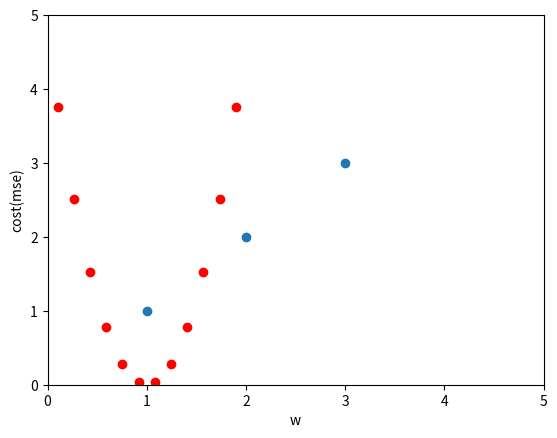

This chart was generated by the following Python code:
#!/usr/bin/env python
# coding: utf-8

# In[1]:


get_ipython().system('pip install matplotlib')


# In[16]:


import matplotlib.pyplot as plt
import numpy as np


# In[4]:


x_data = [1,2,3]
y_data = [1,2,3]


# In[11]:


plt.xlim(0,5)
plt.ylim(0,5)
plt.scatter(x_data,y_data)
plt.show()


# In[15]:


for i in range(3): # [0,1,2]
    print(i)


# In[12]:


def cost(x,y,w):
    c=0
    for i in range (len(x)):
        hx = w*x[i]
        c = c + (hx-y[i])**2
    return c/len(x)


# In[13]:


print(cost(x_data,y_data, -1))
print(cost(x_data,y_data, 0))
print(cost(x_data,y_data, 1))
print(cost(x_data,y_data, 2))


# In[18]:


np.linspace(1,10) # 1 ~ 10 사이에 동일한 간격의 50개의 값을 생성함


# In[20]:


np.linspace(-3,5,50)


# In[24]:


for w in np.linspace(-3, 5, 50):
    c = cost(x_data, y_data, w)
    print('w', w, 'cost=', c)
    plt.plot(w, c, 'ro') # r: red, o: circle marker # plt.scatter(w,c)
    
plt.xlabel('w')
plt.ylabel('cost(mse)')
plt.show()


# w값 임의의 값을 하나 부여
# 
# - y = 2 미분 0 (상수의 미분)
# - y = x 미분 1
# - y = 2x 미분 2
# - y = x^2 미분 2x
# - y = x^3 미분 3x^2
# 
# w = w - 러닝레이트 * 미분
# 반복한다.

# In[ ]:




